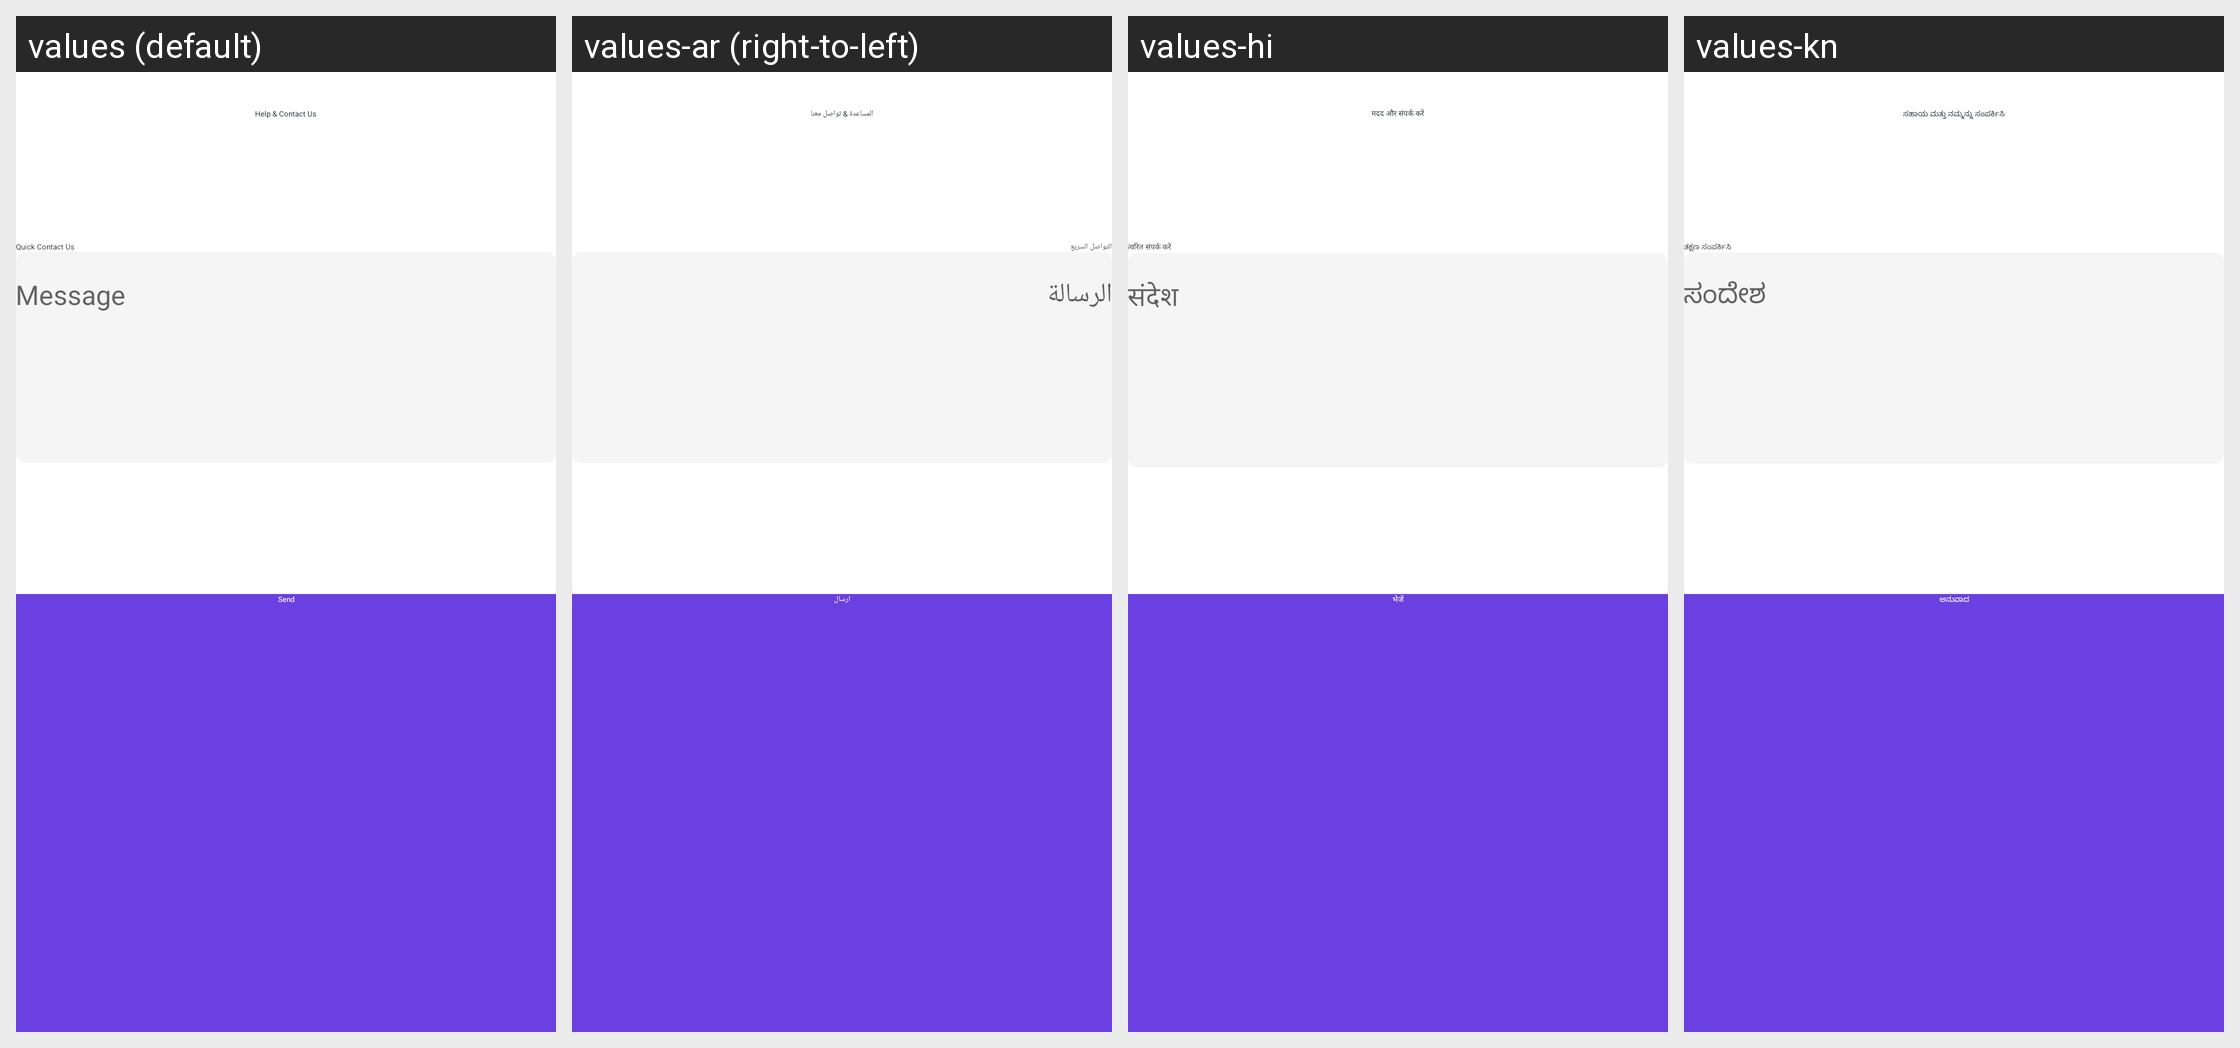

The same Android screen rendered under several of its app's locales, left to right. List the strings drawn on it with the default value and each locale's translation.
Android screen res/layout/act_help_contact_us.xml rendered under 4 locales, left to right: values (default), values-ar (right-to-left), values-hi, values-kn. Device: Nexus 5 (rendered at 1080×1920; each locale shown at half size, 540×960, under a caption strip naming it); theme Theme.Ikksa.
Strings drawn on this screen, with the default value and each locale's value (text and hints the layout hard-codes, and strings that could not be matched under every locale, appear in the picture but are not listed):

help_amp_contact_us
  values: Help & Contact Us
  values-ar: المساعدة & تواصل معنا
  values-hi: मदद और संपर्क करें
  values-kn: ಸಹಾಯ ಮತ್ತು ನಮ್ಮನ್ನು ಸಂಪರ್ಕಿಸಿ

inquiry_form
  values: Quick Contact Us
  values-ar: التواصل السريع
  values-hi: त्वरित संपर्क करें
  values-kn: ತಕ್ಷಣ ಸಂಪರ್ಕಿಸಿ

message_text
  values: Message
  values-ar: الرسالة
  values-hi: संदेश
  values-kn: ಸಂದೇಶ

send
  values: Send
  values-ar: ارسال
  values-hi: भेजें
  values-kn: ಅನುವಾದ
